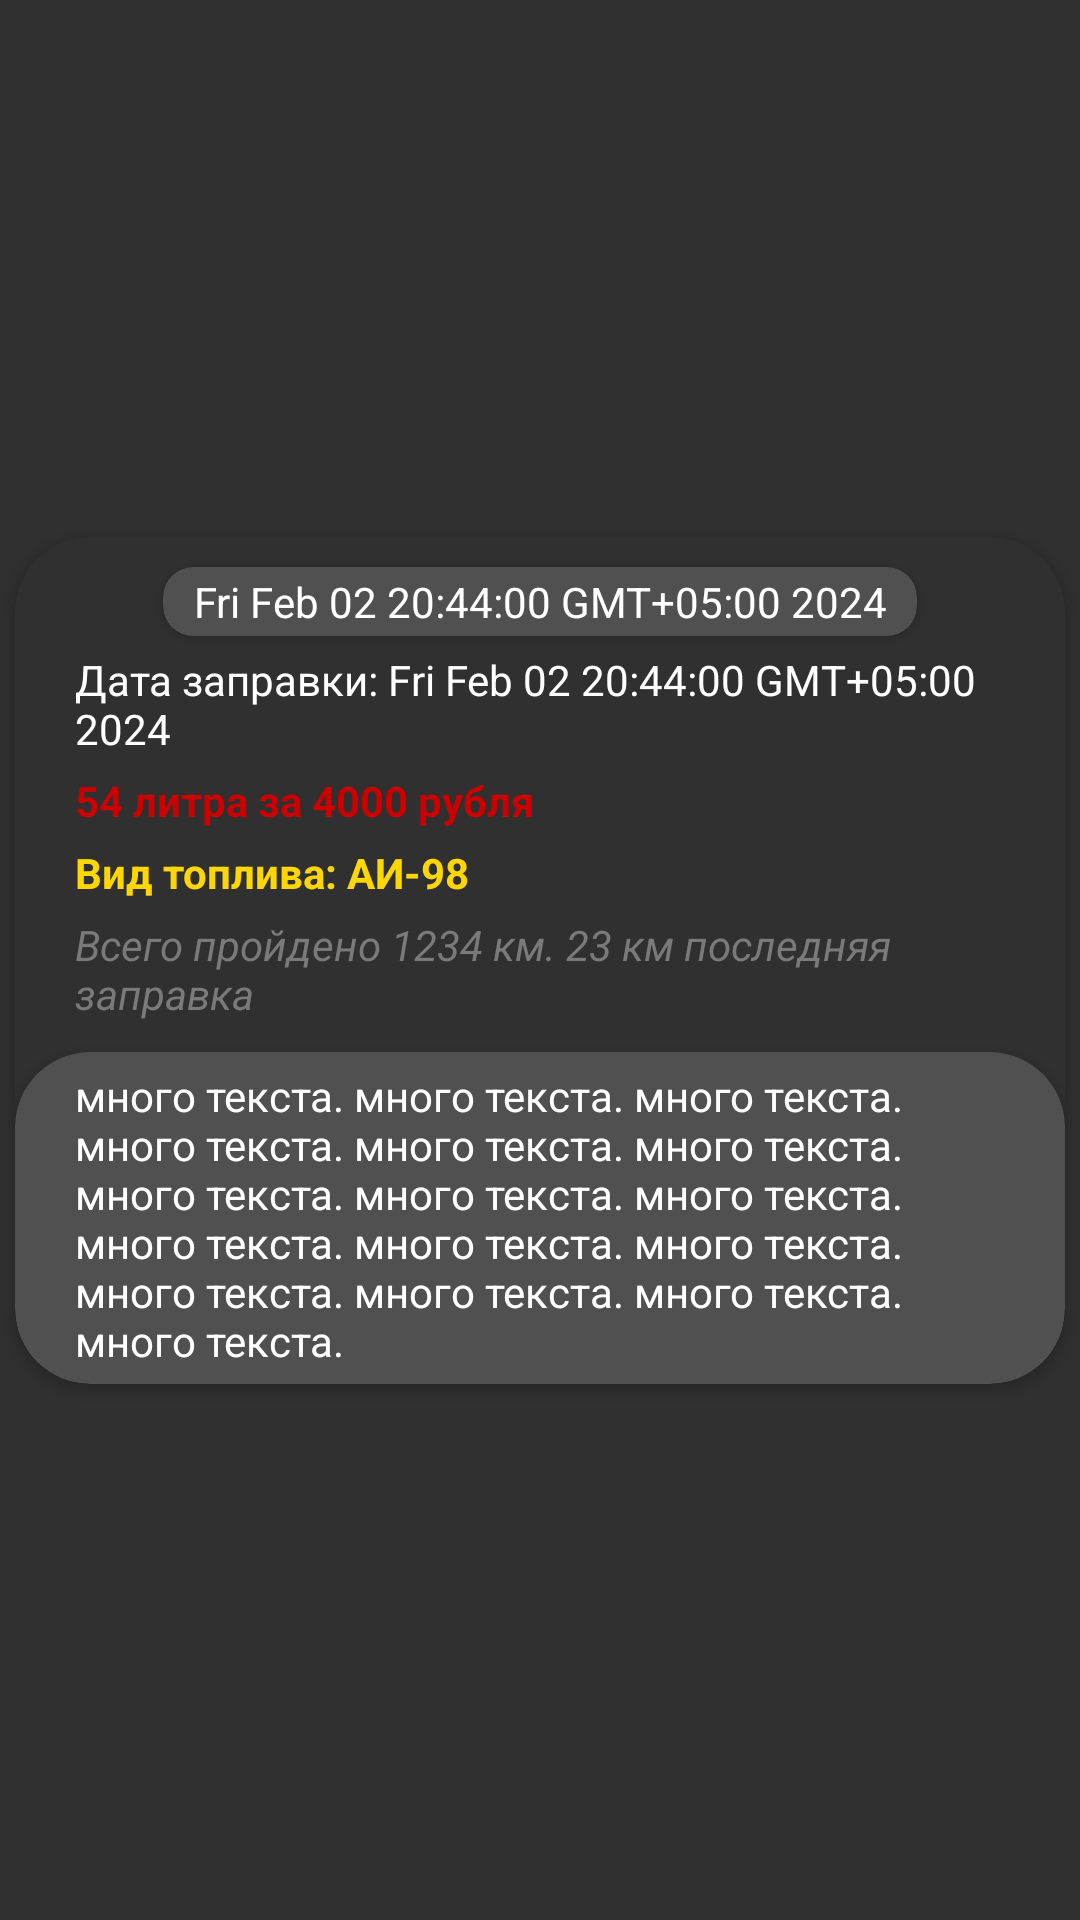

Reconstruct the res/layout file that produces this screen, plus the resources it refers to.
<!-- AndroidManifest.xml: application theme Theme.FuelRecords -->
<!-- res/layout/record_item.xml -->
<?xml version="1.0" encoding="utf-8"?>
<androidx.constraintlayout.widget.ConstraintLayout xmlns:android="http://schemas.android.com/apk/res/android"
    xmlns:app="http://schemas.android.com/apk/res-auto"
    xmlns:tools="http://schemas.android.com/tools"
    android:layout_width="match_parent"
    android:layout_height="wrap_content">

    <androidx.cardview.widget.CardView
        android:id="@+id/cardView"
        android:layout_width="match_parent"
        android:layout_height="wrap_content"
        android:layout_margin="5dp"
        android:backgroundTint="@color/ultra_grey"
        app:cardCornerRadius="25dp"
        app:layout_constraintBottom_toBottomOf="parent"
        app:layout_constraintEnd_toEndOf="parent"
        app:layout_constraintStart_toStartOf="parent"
        app:layout_constraintTop_toTopOf="parent">

        <LinearLayout
            android:id="@+id/linearLayout"
            android:layout_width="match_parent"
            android:layout_height="match_parent"
            android:orientation="vertical">

            <androidx.cardview.widget.CardView
                android:id="@+id/cardViewMain"
                android:layout_width="wrap_content"
                android:layout_height="wrap_content"
                android:layout_gravity="center"
                android:layout_marginTop="10dp"
                android:backgroundTint="@color/super_grey"
                app:cardCornerRadius="10dp">

                <TextView
                    android:id="@+id/textViewRecordDate"
                    android:layout_width="wrap_content"
                    android:layout_height="wrap_content"
                    android:layout_marginStart="10dp"
                    android:layout_marginTop="2dp"
                    android:layout_marginEnd="10dp"
                    android:layout_marginBottom="2dp"
                    android:gravity="center"
                    android:text="Fri Feb 02 20:44:00 GMT+05:00 2024"
                    android:textColor="@color/white" />
            </androidx.cardview.widget.CardView>

            <TextView
                android:id="@+id/textViewRefuelingDate"
                android:layout_width="match_parent"
                android:layout_height="wrap_content"
                android:layout_marginStart="20dp"
                android:layout_marginTop="5dp"
                android:layout_marginEnd="20dp"
                android:text="Дата заправки: Fri Feb 02 20:44:00 GMT+05:00 2024"
                android:textColor="@color/white" />

            <TextView
                android:id="@+id/textViewLitersCost"
                android:layout_width="match_parent"
                android:layout_height="wrap_content"
                android:layout_marginStart="20dp"
                android:layout_marginTop="5dp"
                android:layout_marginEnd="20dp"
                android:text="54 литра за 4000 рубля"
                android:textColor="@android:color/holo_red_dark"
                android:textStyle="bold" />

            <TextView
                android:id="@+id/textViewTypeOfGasoline"
                android:layout_width="match_parent"
                android:layout_height="wrap_content"
                android:layout_marginStart="20dp"
                android:layout_marginTop="5dp"
                android:layout_marginEnd="20dp"
                android:fontFamily="sans-serif"
                android:text="Вид топлива: АИ-98"
                android:textColor="@color/gold"
                android:textStyle="bold" />

            <TextView
                android:id="@+id/textViewMileage"
                android:layout_width="match_parent"
                android:layout_height="wrap_content"
                android:layout_marginStart="20dp"
                android:layout_marginTop="5dp"
                android:layout_marginEnd="20dp"
                android:layout_marginBottom="10dp"
                android:text="Всего пройдено 1234 км. 23 км последняя заправка"
                android:textColor="@color/grey"
                android:textStyle="italic" />

            <androidx.cardview.widget.CardView
                android:id="@+id/cardViewDiscription"
                android:layout_width="match_parent"
                android:layout_height="wrap_content"
                android:backgroundTint="@color/super_grey"
                app:cardCornerRadius="25dp">

                <TextView
                    android:id="@+id/textViewDescription"
                    android:layout_width="match_parent"
                    android:layout_height="wrap_content"
                    android:layout_marginStart="20dp"
                    android:layout_marginTop="5dp"
                    android:layout_marginEnd="20dp"
                    android:layout_marginBottom="5dp"
                    android:text="много текста. много текста. много текста. много текста. много текста. много текста. много текста. много текста. много текста. много текста. много текста. много текста. много текста. много текста. много текста. много текста. "
                    android:textColor="@color/white" />
            </androidx.cardview.widget.CardView>

        </LinearLayout>

    </androidx.cardview.widget.CardView>

    <androidx.cardview.widget.CardView
        android:id="@+id/cardViewDelete"
        android:layout_width="30dp"
        android:layout_height="30dp"
        android:layout_marginTop="2dp"
        android:layout_marginEnd="2dp"
        android:visibility="gone"
        app:cardBackgroundColor="@color/white"
        app:cardCornerRadius="15dp"
        app:layout_constraintEnd_toEndOf="parent"
        app:layout_constraintTop_toTopOf="parent">

        <ImageButton
            android:id="@+id/imageButtonDelete"
            android:layout_width="50dp"
            android:layout_height="50dp"
            android:layout_gravity="center"
            android:backgroundTint="@color/light_gray"
            android:src="@drawable/delete_current" />
    </androidx.cardview.widget.CardView>

</androidx.constraintlayout.widget.ConstraintLayout>
<!-- resources referenced by this layout -->
<resources>
  <color name="gold">#FFFFD700</color>
  <color name="grey">#7A7A7A</color>
  <color name="light_gray">#858585</color>
  <color name="super_grey">#505050</color>
  <color name="ultra_grey">#303030</color>
  <color name="white">#FFFFFFFF</color>
  <style name="Theme.FuelRecords" parent="Base.Theme.FuelRecords">
          
          
      </style>
  <style name="Base.Theme.FuelRecords" parent="Theme.Material3.DayNight.NoActionBar">
          
          <item name="android:statusBarColor">@color/super_grey</item>
          <item name="android:windowLightStatusBar">true</item>
  
          <item name="colorPrimary">@color/green</item>
          <item name="colorSecondary">@color/super_grey</item>
          <item name="android:windowBackground">@color/ultra_grey</item>
  
          <item name="android:textColorHint">@color/light_gray</item>
          <item name="hintTextColor">@color/light_gray</item>
          <item name="color">@color/white</item>
          <item name="android:buttonTint">@color/super_grey</item>
      </style>
  <color name="green">#1BB600</color>
</resources>
